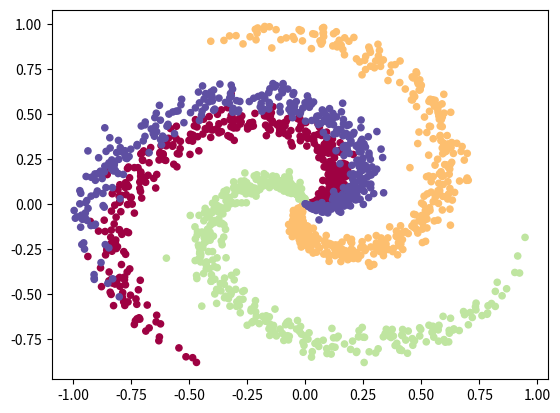

Python code for this plot:
import numpy as np
import math
import matplotlib.pyplot as plt

N = 400  # number of points per class
D = 2  # dimension
K = 4  # number of class
#
"""
set up a input data matrix
row - samples
col - dimensions
*
sample = number of points each class (N) * number of class (K)
"""
X = np.zeros((N*K, D))
y = np.zeros(N*K, dtype='uint8')

# 循环每一个类
for j in range(K):
    """
    j = 1
    range N -> 2N
    j = 2
    range 2N -> 3N
    j = 3
    range 3N -> 4N
    """
    ix = range(N * j, N * (j + 1))
    """
    np.linspace()
    可用参数：
    start 起始值
    stop 结束值
    num 中间要生成的等间隔样本 默认 50个
    dtype 输出数组类型
    axis 沿着哪个轴填充数组 默认 0
    0 -> 列的方向 竖着的
    1 -> 行的方向 横着的
    
    此代码行意义：
    从 0.0 开始 到 1 等间隔分割N个
    """
    r = np.linspace(0.0, 1, N) # 半径的数组
    #   角度数组                              随机噪声
    t = np.linspace(j * 4, (j + 1) * 4, N) + np.random.randn(N) * 0.2
    # 极坐标系 转换成 直接坐标系 （x， y）
    X[ix] = np.c_[r * np.cos(t), r * np.sin(t)]
    # 对 ix 数据 进行分类
    y[ix] = j

plt.scatter(X[:, 0], X[:, 1], c=y, s=20, cmap=plt.cm.Spectral)
plt.show()